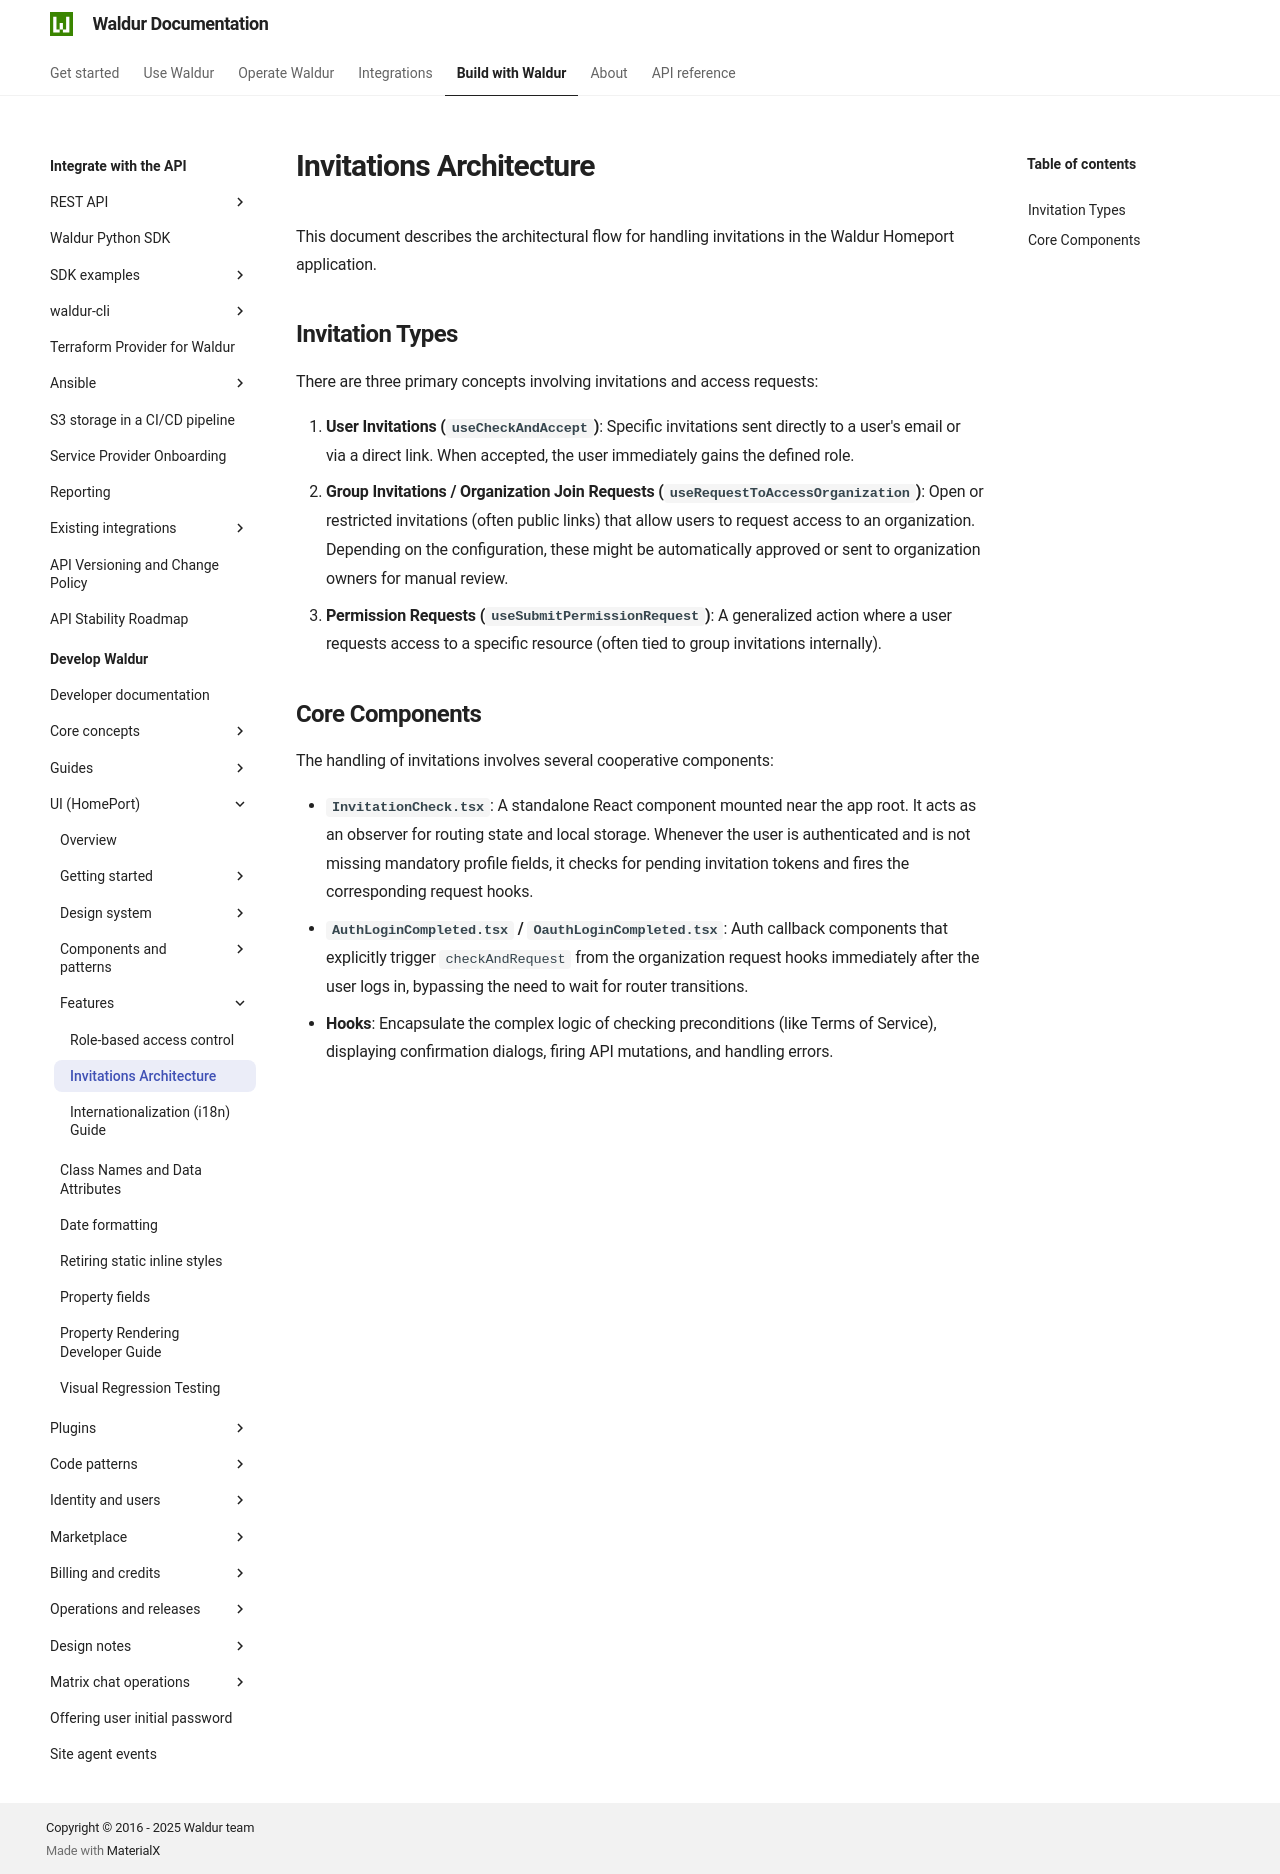

repository: waldur/waldur-docs · page: latest/developer-guide/ui/invitations/index.html · generator: mkdocs

# Invitations Architecture

<!-- EXTERNAL DOCUMENT
Source: https://code.opennodecloud.com/waldur/waldur-homeport.git
Branch: develop
Remote Path: docs//invitations.md
Local Path: docs/developer-guide/ui
Last Sync: 2026-11-28T03:06:02.378615

WARNING: This file is automatically synchronized from the source repository.
DO NOT EDIT this file directly. Changes will be overwritten.
Edit the source at: https://code.opennodecloud.com/waldur/waldur-homeport.git/-/tree/develop/docs//invitations.md
-->


This document describes the architectural flow for handling invitations in the Waldur Homeport application.

## Invitation Types

There are three primary concepts involving invitations and access requests:

1. **User Invitations (`useCheckAndAccept`)**: Specific invitations sent directly to a user's email or via a direct link. When accepted, the user immediately gains the defined role.
2. **Group Invitations / Organization Join Requests (`useRequestToAccessOrganization`)**: Open or restricted invitations (often public links) that allow users to request access to an organization. Depending on the configuration, these might be automatically approved or sent to organization owners for manual review.
3. **Permission Requests (`useSubmitPermissionRequest`)**: A generalized action where a user requests access to a specific resource (often tied to group invitations internally).

## Core Components

The handling of invitations involves several cooperative components:

- **`InvitationCheck.tsx`**: A standalone React component mounted near the app root. It acts as an observer for routing state and local storage. Whenever the user is authenticated and is not missing mandatory profile fields, it checks for pending invitation tokens and fires the corresponding request hooks.
- **`AuthLoginCompleted.tsx` / `OauthLoginCompleted.tsx`**: Auth callback components that explicitly trigger `checkAndRequest` from the organization request hooks immediately after the user logs in, bypassing the need to wait for router transitions.
- **Hooks**: Encapsulate the complex logic of checking preconditions (like Terms of Service), displaying confirmation dialogs, firing API mutations, and handling errors.
